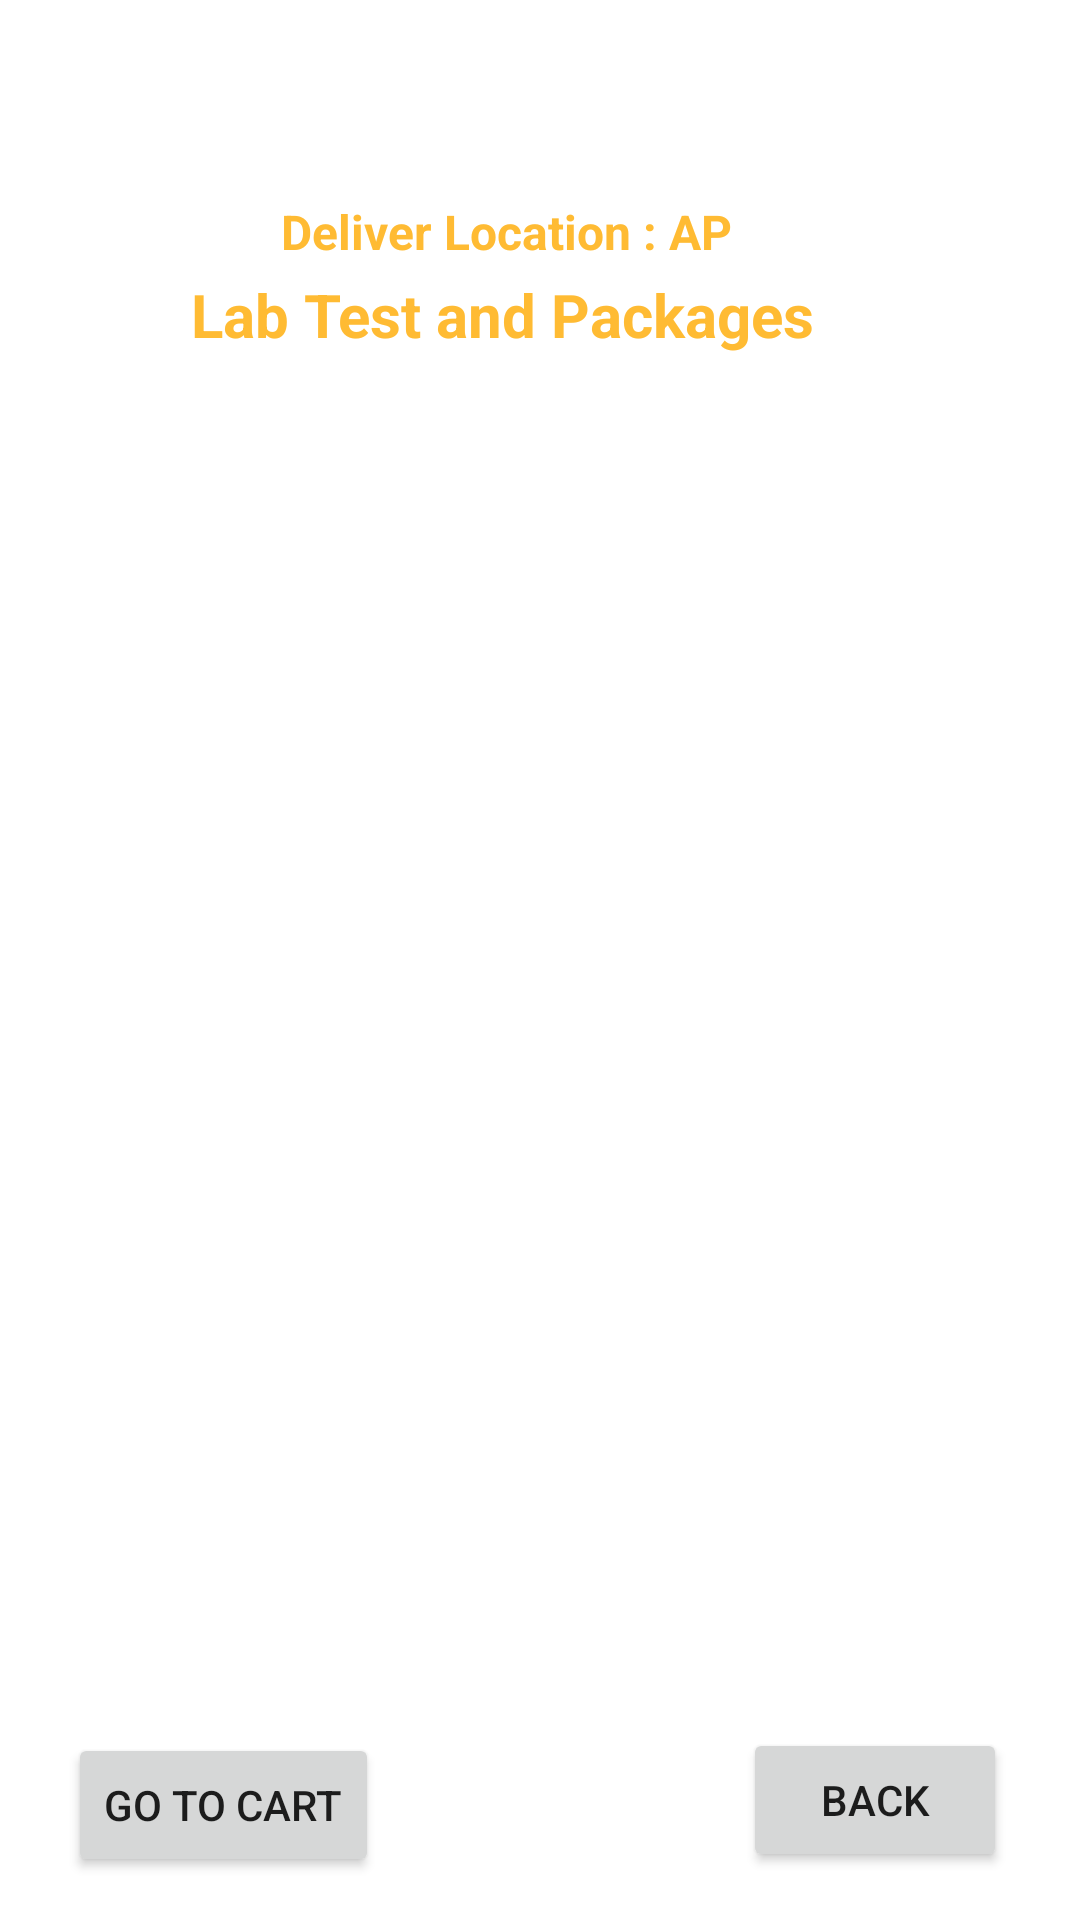

The Android layout XML behind this screen, and the referenced resources:
<!-- AndroidManifest.xml: application theme Theme.Project -->
<!-- res/layout/activity_lab_test.xml -->
<?xml version="1.0" encoding="utf-8"?>
<androidx.constraintlayout.widget.ConstraintLayout xmlns:android="http://schemas.android.com/apk/res/android"
    xmlns:app="http://schemas.android.com/apk/res-auto"
    xmlns:tools="http://schemas.android.com/tools"
    android:layout_width="match_parent"
    android:layout_height="match_parent"
    tools:context=".LabTestActivity"
    android:background="@drawable/back2">

    <Button
        android:id="@+id/buttonLTBack"
        android:layout_width="wrap_content"
        android:layout_height="wrap_content"
        android:layout_marginBottom="16dp"
        android:text="BACK"
        app:layout_constraintBottom_toBottomOf="parent"
        app:layout_constraintEnd_toEndOf="parent"
        app:layout_constraintHorizontal_bias="0.91"
        app:layout_constraintStart_toStartOf="parent" />

    <TextView
        android:id="@+id/textViewDDTitle2"
        android:layout_width="wrap_content"
        android:layout_height="wrap_content"
        android:layout_centerHorizontal="true"
        android:text="Lab Test and Packages"
        android:textColor="@android:color/holo_orange_light"
        android:textSize="20sp"
        android:textStyle="bold"
        app:layout_constraintBottom_toBottomOf="parent"
        app:layout_constraintEnd_toEndOf="parent"
        app:layout_constraintHorizontal_bias="0.418"
        app:layout_constraintStart_toStartOf="parent"
        app:layout_constraintTop_toBottomOf="@+id/textViewDDNAME"
        app:layout_constraintVertical_bias="0.057" />

    <TextView
        android:id="@+id/textViewDDNAME"
        android:layout_width="wrap_content"
        android:layout_height="wrap_content"
        android:layout_centerHorizontal="true"
        android:text="24*7HEALTHCARE"
        android:textColor="@color/white"
        android:textSize="24sp"
        android:textStyle="bold"
        app:layout_constraintBottom_toBottomOf="parent"
        app:layout_constraintEnd_toEndOf="parent"
        app:layout_constraintHorizontal_bias="0.443"
        app:layout_constraintStart_toStartOf="parent"
        app:layout_constraintTop_toTopOf="parent"
        app:layout_constraintVertical_bias="0.045" />

    <TextView
        android:id="@+id/textViewDDTitle"
        android:layout_width="wrap_content"
        android:layout_height="wrap_content"
        android:layout_centerHorizontal="true"
        android:text="Deliver Location : AP"
        android:textColor="@android:color/holo_orange_light"
        android:textSize="16sp"
        android:textStyle="bold"
        app:layout_constraintBottom_toBottomOf="parent"
        app:layout_constraintEnd_toEndOf="parent"
        app:layout_constraintHorizontal_bias="0.446"
        app:layout_constraintStart_toStartOf="parent"
        app:layout_constraintTop_toBottomOf="@+id/textViewDDNAME"
        app:layout_constraintVertical_bias="0.012" />

    <ListView
        android:id="@+id/listViewLT"
        android:layout_width="350dp"
        android:layout_height="500dp"
        android:layout_margin="10dp"
        android:layout_marginStart="16dp"
        android:layout_marginTop="16dp"
        android:layout_marginEnd="16dp"
        app:layout_constraintBottom_toBottomOf="parent"
        app:layout_constraintEnd_toEndOf="parent"
        app:layout_constraintStart_toStartOf="parent"
        app:layout_constraintTop_toBottomOf="@+id/textViewDDTitle" />

    <Button
        android:id="@+id/buttonLTGoToCart"
        android:layout_width="wrap_content"
        android:layout_height="wrap_content"
        android:text="GO TO CART"
        app:layout_constraintBottom_toBottomOf="parent"
        app:layout_constraintEnd_toEndOf="parent"
        app:layout_constraintHorizontal_bias="0.089"
        app:layout_constraintStart_toStartOf="parent"
        app:layout_constraintTop_toTopOf="parent"
        app:layout_constraintVertical_bias="0.976" />
</androidx.constraintlayout.widget.ConstraintLayout>
<!-- resources referenced by this layout -->
<resources>
  <color name="white">#FFFFFFFF</color>
  <style name="Theme.Project" parent="Theme.MaterialComponents.DayNight.NoActionBar">
          
          <item name="colorPrimary">@color/purple_500</item>
          <item name="colorPrimaryVariant">@color/purple_700</item>
          <item name="colorOnPrimary">@color/white</item>
          
          <item name="colorSecondary">@color/teal_200</item>
          <item name="colorSecondaryVariant">@color/teal_700</item>
          <item name="colorOnSecondary">@color/black</item>
          
          <item name="android:statusBarColor" tools:targetApi="21">?attr/colorPrimaryVariant</item>
          
      </style>
  <color name="purple_500">#FF6200EE</color>
  <color name="purple_700">#FF3700B3</color>
  <color name="teal_200">#FF03DAC5</color>
  <color name="teal_700">#FF018786</color>
  <color name="black">#FF000000</color>
</resources>
